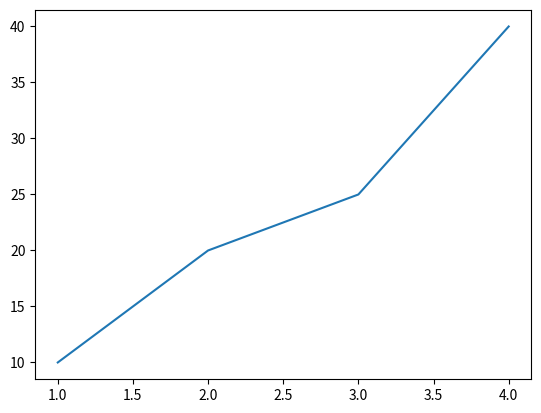

Recreate this plot in Python.
import matplotlib.pyplot as plt
x = [1, 2, 3, 4]
y = [10, 20, 25, 40]

plt.plot(x, y)
plt.show()


